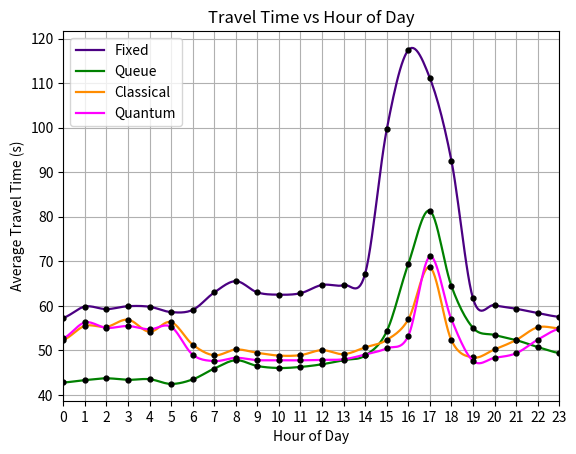

Here is the Python script that generated this plot:
# SEATTLE CASE STUDY - TRAVEL TIME DATA
import matplotlib.pyplot as plt
import numpy as np

hours = list(range(24))

# Enter 24 average travel time values, one for each hour 0-23.
fixed = [57.33, 59.84, 59.27, 59.92, 59.80, 58.60, 59.09, 63.00, 65.54, 63.02, 62.51, 62.84, 64.70, 64.65, 67.26, 99.61, 117.41, 111.12, 92.55, 61.66, 60.15, 59.35, 58.38, 57.54]
queue = [42.80, 43.33, 43.74, 43.40, 43.54, 42.48, 43.49, 45.93, 47.80, 46.50, 46.05, 46.29, 46.89, 47.82, 48.86, 54.31, 69.43, 81.34, 64.42, 55.06, 53.45, 52.32, 50.75, 49.42]
classical = [52.36, 55.50, 55.28, 56.90, 54.18, 56.35, 51.31, 48.90, 50.21, 49.45, 48.84, 48.94, 50.06, 49.16, 50.68, 52.35, 56.97, 68.70, 52.27, 48.42, 50.23, 52.33, 55.19, 54.94]
quantum = [52.74, 56.27, 55.06, 55.47, 54.73, 55.29, 49.05, 47.61, 48.33, 47.82, 47.79, 47.77, 47.88, 48.01, 49.08, 50.47, 53.28, 71.08, 56.95, 47.66, 48.34, 49.36, 52.41, 54.87]

colors = {
    "Fixed": "indigo",
    "Queue": "green",
    "Classical": "darkorange",
    "Quantum": "magenta",
}

smooth_hours = np.linspace(min(hours), max(hours), 300)


def smooth(values):
    x = np.array(hours, dtype=float)
    y = np.array(values, dtype=float)
    smoothed = []

    for x_new in smooth_hours:
        i = np.searchsorted(x, x_new) - 1
        i = max(0, min(i, len(x) - 2))

        p0 = y[max(i - 1, 0)]
        p1 = y[i]
        p2 = y[i + 1]
        p3 = y[min(i + 2, len(y) - 1)]
        t = (x_new - x[i]) / (x[i + 1] - x[i])

        smoothed.append(
            0.5
            * (
                (2 * p1)
                + (-p0 + p2) * t
                + (2 * p0 - 5 * p1 + 4 * p2 - p3) * t**2
                + (-p0 + 3 * p1 - 3 * p2 + p3) * t**3
            )
        )

    return smoothed


def plot_series(values, label):
    plt.plot(smooth_hours, smooth(values), color=colors[label], linewidth=1.6, label=label)
    plt.plot(hours, values, color="black", linestyle="none", marker="o", markersize=3.5)


plt.figure()

plot_series(fixed, "Fixed")
plot_series(queue, "Queue")
plot_series(classical, "Classical")
plot_series(quantum, "Quantum")

plt.xlabel("Hour of Day")
plt.ylabel("Average Travel Time (s)")
plt.title("Travel Time vs Hour of Day")

plt.xticks(hours)
plt.xlim(0, 23)

plt.legend()
plt.grid()

plt.show()
